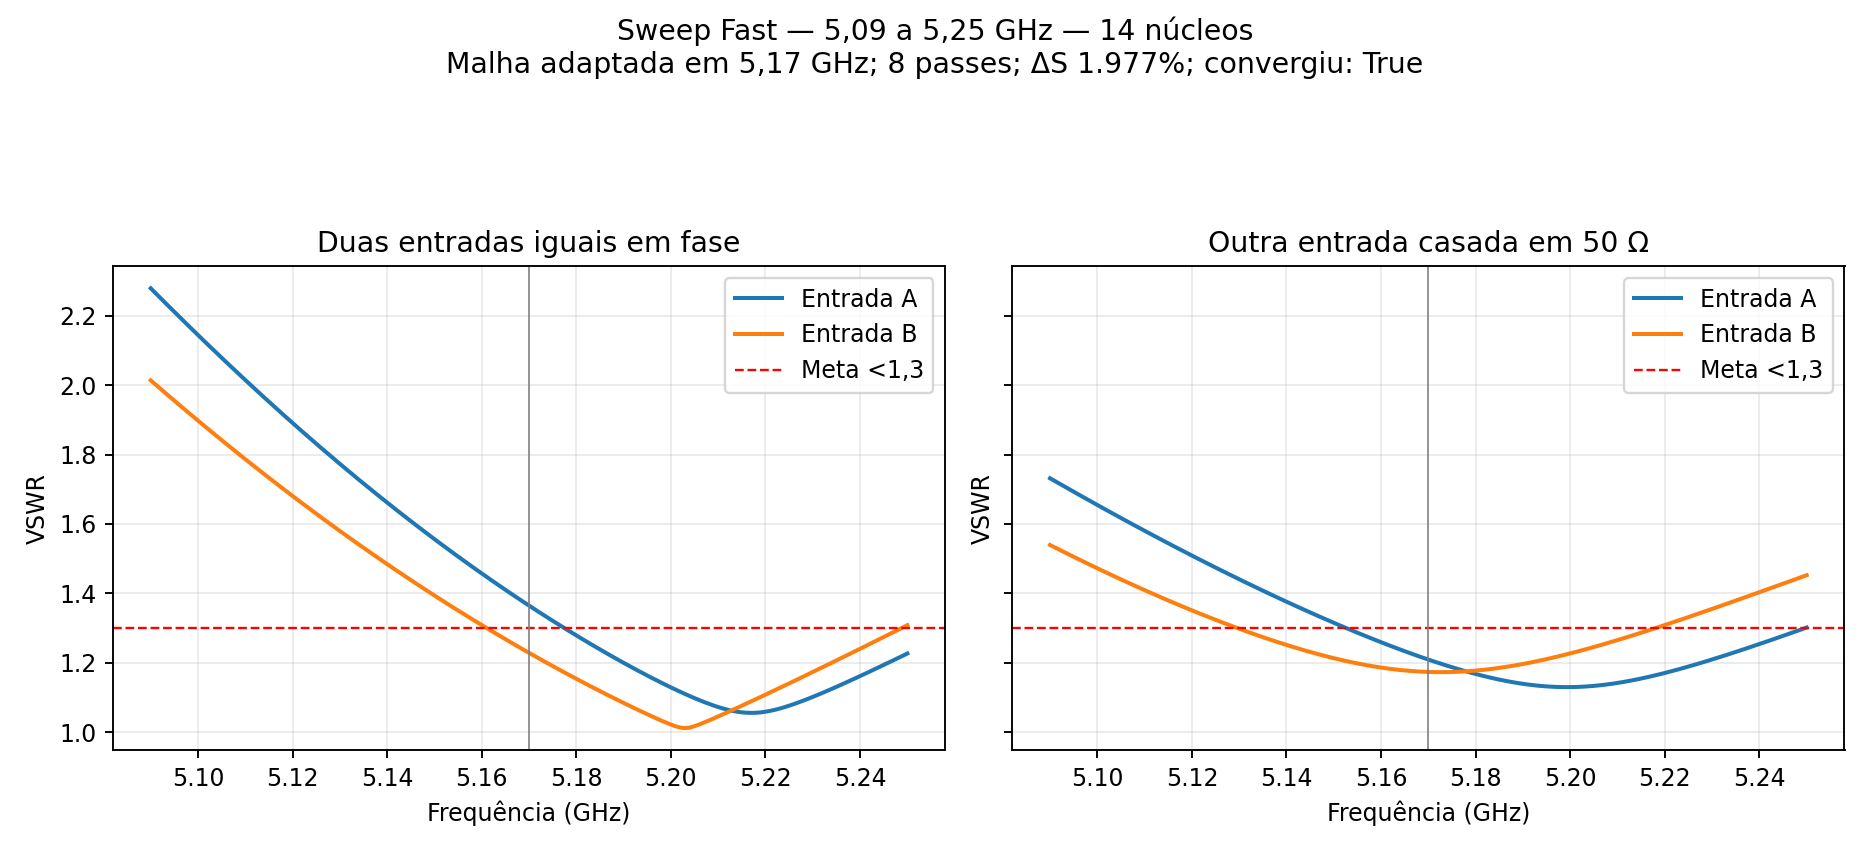

Data behind this chart, as committed beside it:
frequencia_GHz, VSWR_ativo_A, VSWR_ativo_B, VSWR_casado_A, VSWR_casado_B, potencia_aceita_AB_W
5.09, 2.28, 2.014, 1.732, 1.539, 0.8673
5.091, 2.266, 2.002, 1.724, 1.533, 0.8691
5.092, 2.252, 1.991, 1.716, 1.526, 0.871
5.093, 2.239, 1.979, 1.708, 1.519, 0.8729
5.094, 2.225, 1.967, 1.701, 1.512, 0.8747
5.095, 2.212, 1.955, 1.693, 1.505, 0.8766
5.096, 2.198, 1.944, 1.685, 1.499, 0.8784
5.097, 2.185, 1.932, 1.678, 1.492, 0.8803
5.098, 2.171, 1.921, 1.67, 1.485, 0.8821
5.099, 2.158, 1.909, 1.662, 1.479, 0.8839
5.1, 2.145, 1.898, 1.655, 1.472, 0.8857
5.101, 2.131, 1.887, 1.647, 1.466, 0.8876
5.102, 2.118, 1.875, 1.64, 1.459, 0.8894
5.103, 2.105, 1.864, 1.632, 1.453, 0.8912
5.104, 2.092, 1.853, 1.625, 1.446, 0.8929
5.105, 2.079, 1.842, 1.617, 1.44, 0.8947
5.106, 2.066, 1.831, 1.61, 1.434, 0.8965
5.107, 2.053, 1.82, 1.602, 1.428, 0.8982
5.108, 2.041, 1.809, 1.595, 1.421, 0.9
5.109, 2.028, 1.798, 1.588, 1.415, 0.9017
5.11, 2.015, 1.787, 1.58, 1.409, 0.9035
5.111, 2.002, 1.776, 1.573, 1.403, 0.9052
5.112, 1.99, 1.765, 1.566, 1.397, 0.9069
5.113, 1.977, 1.754, 1.559, 1.391, 0.9086
5.114, 1.965, 1.744, 1.551, 1.385, 0.9103
5.115, 1.952, 1.733, 1.544, 1.379, 0.912
5.116, 1.94, 1.722, 1.537, 1.374, 0.9137
5.117, 1.928, 1.712, 1.53, 1.368, 0.9153
5.118, 1.915, 1.701, 1.523, 1.362, 0.917
5.119, 1.903, 1.691, 1.516, 1.357, 0.9186
5.12, 1.891, 1.681, 1.509, 1.351, 0.9203
5.121, 1.879, 1.67, 1.502, 1.345, 0.9219
5.122, 1.867, 1.66, 1.495, 1.34, 0.9235
5.123, 1.855, 1.65, 1.488, 1.334, 0.9251
5.124, 1.843, 1.64, 1.481, 1.329, 0.9267
5.125, 1.831, 1.63, 1.474, 1.324, 0.9282
5.126, 1.82, 1.62, 1.468, 1.318, 0.9298
5.127, 1.808, 1.61, 1.461, 1.313, 0.9313
5.128, 1.796, 1.6, 1.454, 1.308, 0.9328
5.129, 1.785, 1.59, 1.447, 1.303, 0.9344
5.13, 1.773, 1.58, 1.441, 1.298, 0.9359
5.131, 1.762, 1.57, 1.434, 1.293, 0.9374
5.132, 1.75, 1.56, 1.427, 1.288, 0.9388
5.133, 1.739, 1.551, 1.421, 1.283, 0.9403
5.134, 1.728, 1.541, 1.414, 1.278, 0.9417
5.135, 1.717, 1.531, 1.408, 1.274, 0.9432
5.136, 1.706, 1.522, 1.401, 1.269, 0.9446
5.137, 1.695, 1.512, 1.395, 1.265, 0.946
5.138, 1.683, 1.503, 1.389, 1.26, 0.9474
5.139, 1.673, 1.493, 1.382, 1.256, 0.9488
5.14, 1.662, 1.484, 1.376, 1.251, 0.9501
5.141, 1.651, 1.475, 1.37, 1.247, 0.9514
5.142, 1.64, 1.466, 1.363, 1.243, 0.9528
5.143, 1.629, 1.456, 1.357, 1.239, 0.9541
5.144, 1.619, 1.447, 1.351, 1.235, 0.9554
5.145, 1.608, 1.438, 1.345, 1.231, 0.9567
5.146, 1.598, 1.429, 1.339, 1.227, 0.9579
5.147, 1.587, 1.42, 1.333, 1.224, 0.9592
5.148, 1.577, 1.411, 1.327, 1.22, 0.9604
5.149, 1.567, 1.403, 1.321, 1.216, 0.9616
... 101 more rows
